Run: headless pygame with SDL's dummy video driver; simulated clock (each Clock.tick advances the game by its frame time, no real sleeping); random seed 0; keys injected as events and as key.get_pressed() state; mouse plan: one left click at the window centre at the start of phase 2, then a move to the lower-right quarter at the start of phase 3.
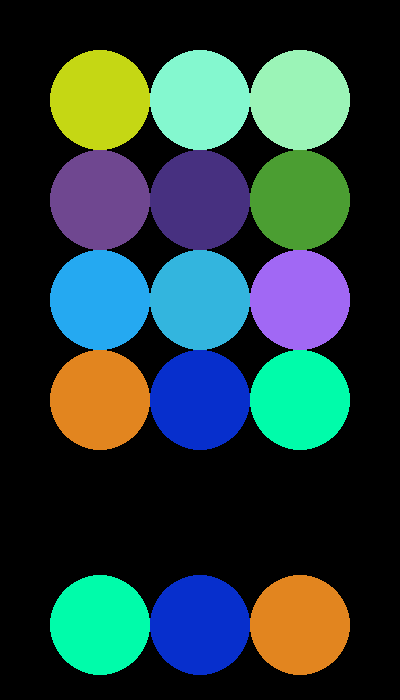
Frame 1 of 4 · flips 1–60 · no input
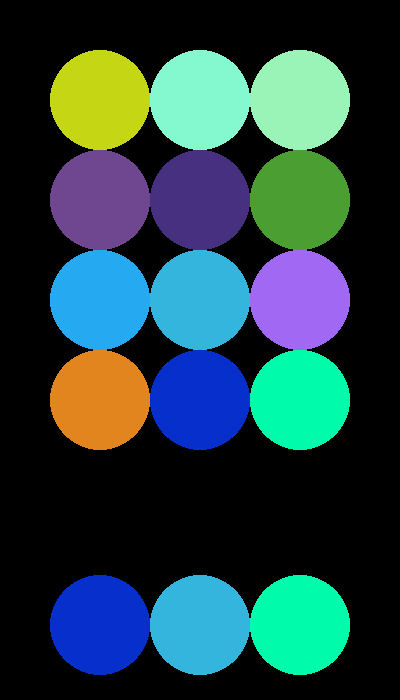
Frame 2 of 4 · flips 61–180 · clicked the window centre · tapped SPACE, RETURN · held RIGHT (→), D
Frame 3 of 4 · flips 181–300 · moved the mouse to the lower-right quarter · held DOWN (↓), S · screen unchanged from frame 2, image omitted
Frame 4 of 4 · flips 301–420 · held LEFT (←), A, UP (↑), W · screen unchanged from frame 3, image omitted

The pygame program that drew these frames:

import pygame
import random

pygame.init()
screen = pygame.display.set_mode((400,700))

class Apps():

    def __init__(self, XPos, YPos, ClickNum):
        self.color = (random.randint(0,255),random.randint(0,255),random.randint(0,255))
        self.XPos = XPos
        self.YPos = YPos
        self.ClickNum = ClickNum

    def draw(self):
        pygame.draw.circle(screen, self.color, (self.XPos, self.YPos), 50)

appList = list()
for i in range(4):
    for j in range(3):
        appList.append(Apps((100*(j+1)),(100*(i+1)), 0))

running = True
while running:
    for event in pygame.event.get():
        if event.type == pygame.QUIT:
           running = False
        keys = pygame.key.get_pressed()
        if keys[pygame.K_LCTRL]:
            running = False
        if event.type == pygame.MOUSEBUTTONDOWN:
            MousePos = pygame.mouse.get_pos()
            for i in appList:
                if ((i.XPos + 50 >= MousePos[0]) and (i.XPos -50 <= MousePos[0])) and ((i.YPos + 50 >= MousePos[1]) and (i.YPos -50 <= MousePos[1])):
                    i.ClickNum += 1
                    print(i.ClickNum)
    for i in appList:
        i.draw()

    appList.sort(key=lambda app: app.ClickNum)

    pygame.draw.circle(screen, appList[-1].color, (100,625),50)
    pygame.draw.circle(screen, appList[-2].color, (200,625),50)
    pygame.draw.circle(screen, appList[-3].color, (300,625),50)

    pygame.display.flip()
pygame.quit()
